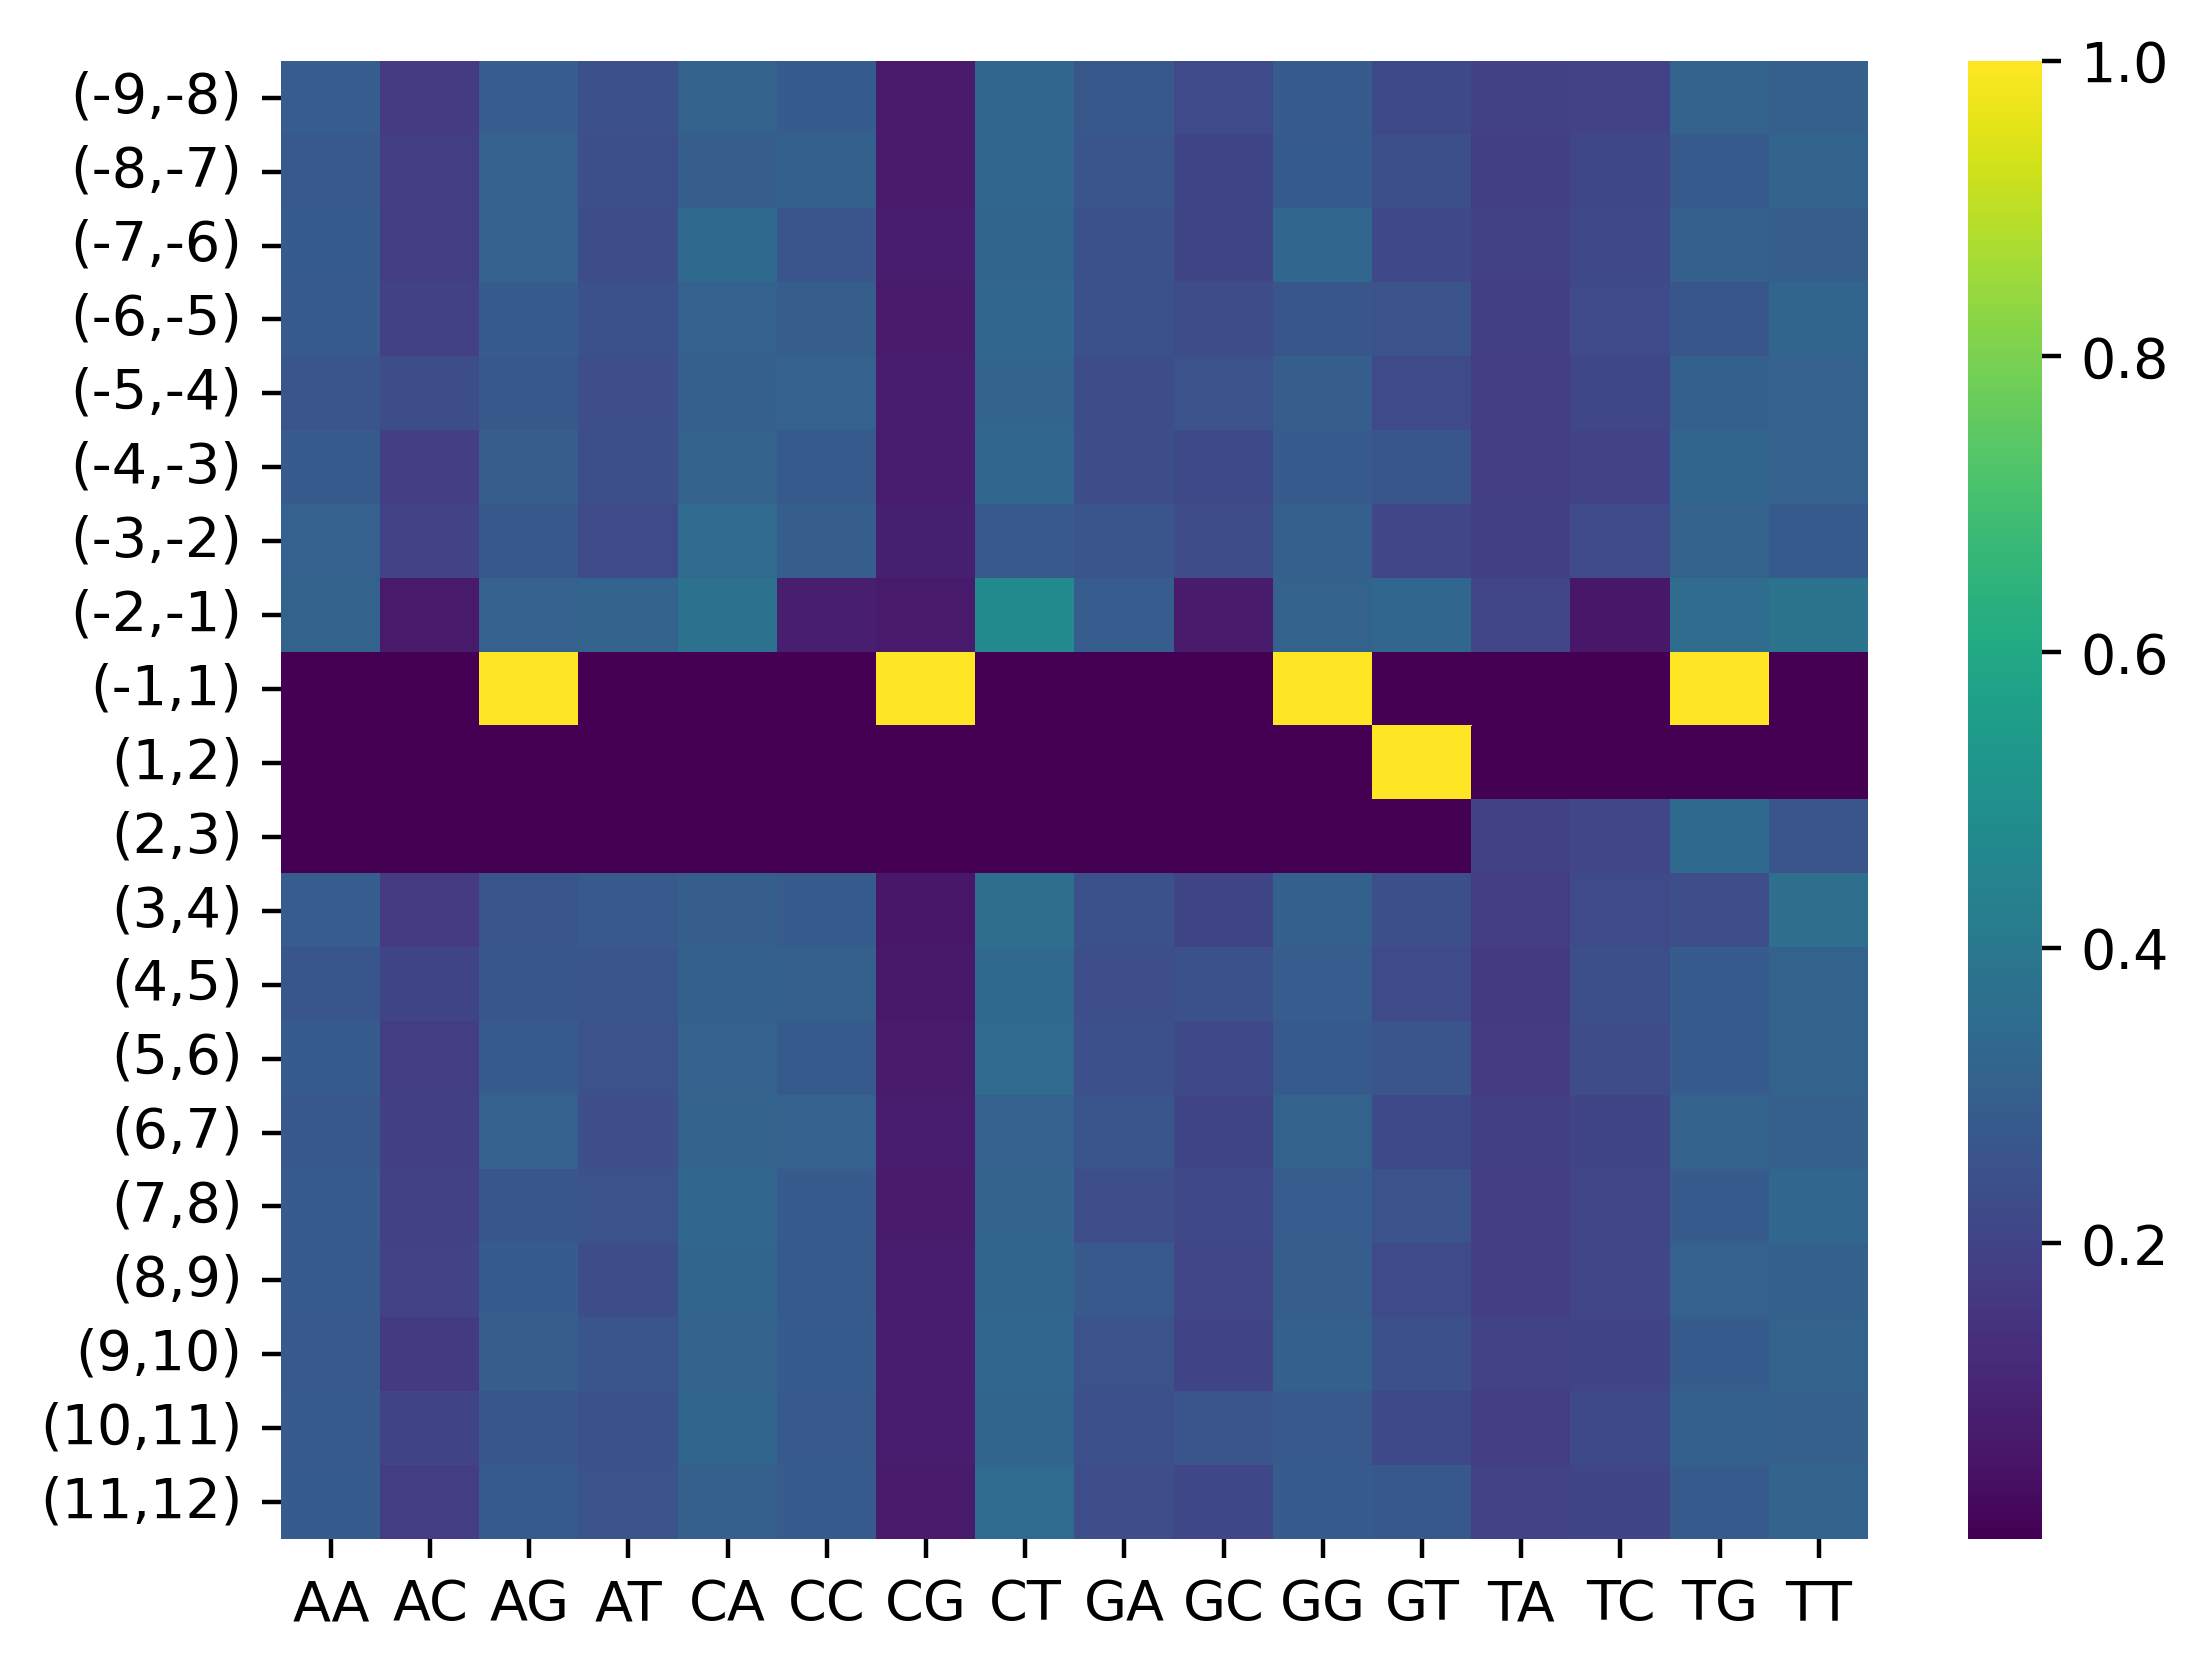

Values plotted in this chart, from the file beside it:
, AA, AC, AG, AT, CA, CC, CG, CT, GA, GC, GG, GT, TA, TC, TG, TT
(-9,-8), 0.2898, 0.1745, 0.2907, 0.245, 0.3132, 0.2858, 0.0737, 0.3273, 0.2716, 0.2228, 0.2835, 0.2221, 0.1902, 0.198, 0.3145, 0.2974
(-8,-7), 0.2763, 0.1784, 0.3069, 0.2384, 0.2942, 0.3027, 0.07327, 0.3298, 0.2653, 0.2038, 0.289, 0.2419, 0.1865, 0.2136, 0.2799, 0.32
(-7,-6), 0.2865, 0.1759, 0.3064, 0.2312, 0.3364, 0.2656, 0.07466, 0.3234, 0.2475, 0.2065, 0.3311, 0.2149, 0.1913, 0.2169, 0.2986, 0.2933
(-6,-5), 0.2817, 0.1895, 0.2818, 0.247, 0.3056, 0.2942, 0.07058, 0.3296, 0.2487, 0.2315, 0.2657, 0.2541, 0.1841, 0.2241, 0.2695, 0.3223
(-5,-4), 0.2645, 0.2306, 0.2701, 0.2347, 0.3005, 0.3067, 0.07635, 0.3164, 0.2307, 0.2526, 0.293, 0.2237, 0.1789, 0.2132, 0.3022, 0.3057
(-4,-3), 0.2851, 0.1808, 0.2942, 0.2398, 0.315, 0.2784, 0.08067, 0.3259, 0.2305, 0.2213, 0.2818, 0.2663, 0.1759, 0.1966, 0.3206, 0.3069
(-3,-2), 0.3049, 0.1977, 0.271, 0.2263, 0.3427, 0.2941, 0.08954, 0.2736, 0.2627, 0.2292, 0.2988, 0.2093, 0.1849, 0.2229, 0.3144, 0.2778
(-2,-1), 0.309, 0.06641, 0.3055, 0.3191, 0.3721, 0.08438, 0.06735, 0.4762, 0.2912, 0.07227, 0.3086, 0.3279, 0.2088, 0.05877, 0.351, 0.3814
(-1,1), 1e-06, 1e-06, 1.0, 1e-06, 1e-06, 1e-06, 1.0, 1e-06, 1e-06, 1e-06, 1.0, 1e-06, 1e-06, 1e-06, 1.0, 1e-06
(1,2), 1e-06, 1e-06, 1e-06, 1e-06, 1e-06, 1e-06, 1e-06, 1e-06, 1e-06, 1e-06, 1e-06, 1.0, 1e-06, 1e-06, 1e-06, 1e-06
(2,3), 1e-06, 1e-06, 1e-06, 1e-06, 1e-06, 1e-06, 1e-06, 1e-06, 1e-06, 1e-06, 1e-06, 1e-06, 0.188, 0.2092, 0.3393, 0.2635
(3,4), 0.2896, 0.1736, 0.2623, 0.2745, 0.2944, 0.283, 0.05971, 0.3629, 0.2485, 0.2054, 0.3041, 0.242, 0.1774, 0.2233, 0.2371, 0.3622
(4,5), 0.2673, 0.2032, 0.2684, 0.2611, 0.304, 0.2972, 0.0662, 0.3326, 0.2375, 0.2467, 0.2895, 0.2263, 0.1689, 0.2383, 0.2834, 0.3093
(5,6), 0.2876, 0.1772, 0.285, 0.2502, 0.3069, 0.2783, 0.07309, 0.3417, 0.2444, 0.2158, 0.2811, 0.2587, 0.1754, 0.2273, 0.284, 0.3134
(6,7), 0.2731, 0.1862, 0.305, 0.2357, 0.3124, 0.3053, 0.07696, 0.3054, 0.2648, 0.2033, 0.3112, 0.2207, 0.1866, 0.2039, 0.3103, 0.2992
(7,8), 0.2849, 0.1904, 0.2693, 0.2554, 0.3255, 0.282, 0.07246, 0.3201, 0.2365, 0.216, 0.2919, 0.2556, 0.18, 0.2102, 0.2844, 0.3254
(8,9), 0.2837, 0.1987, 0.2857, 0.2319, 0.3219, 0.2795, 0.07714, 0.3214, 0.274, 0.2091, 0.2936, 0.2234, 0.1827, 0.2075, 0.3072, 0.3027
(9,10), 0.2746, 0.1697, 0.2958, 0.2599, 0.3103, 0.2866, 0.07436, 0.3287, 0.2514, 0.203, 0.3027, 0.2429, 0.1969, 0.2013, 0.2863, 0.3155
(10,11), 0.2815, 0.2005, 0.2679, 0.25, 0.3222, 0.276, 0.07981, 0.3221, 0.2429, 0.2589, 0.2766, 0.2216, 0.1773, 0.2201, 0.3022, 0.3004
(11,12), 0.2863, 0.1794, 0.279, 0.2553, 0.2979, 0.2843, 0.07147, 0.3463, 0.2354, 0.2118, 0.282, 0.2708, 0.1972, 0.2058, 0.2803, 0.3167
